The GitHub repository anw-hilmi/anwarul-hilmi contains a labelled image folder "Dataset-Final" with 5 categories: cat, dog, elephant, horse, lion. Examples follow, each with its label.

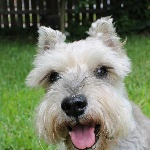
Label: dog

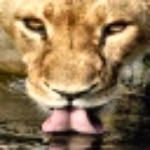
Label: lion

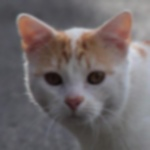
Label: cat

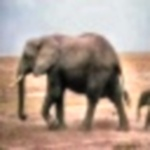
Label: elephant

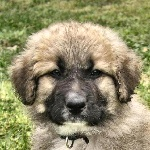
Label: dog

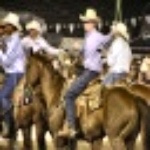
Label: horse
